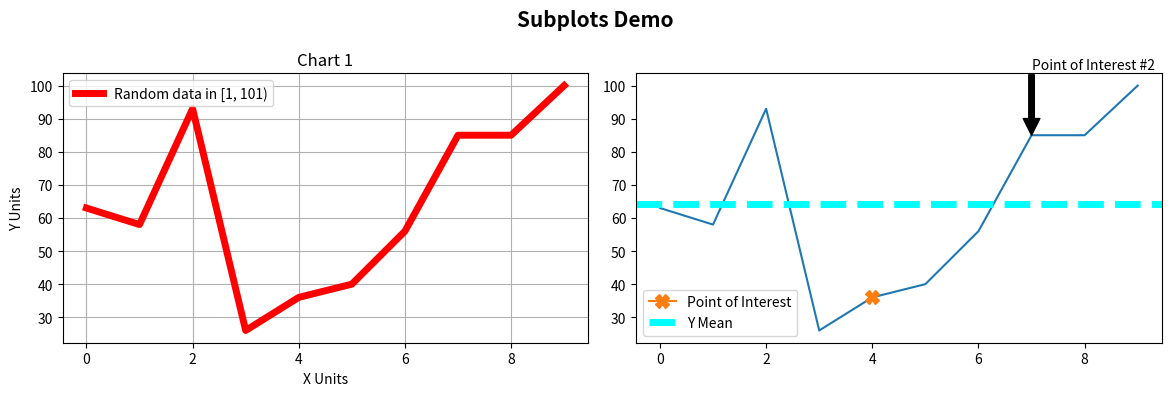

Here is the Python script that generated this plot:
# EDA: exploratory data analysis
# getting familiar with your data

# we are going to learn how to visualize data w/matplotlib
# 3 goals of data visualization
# 1. clearly and accurately represent data
# 2. be creative, with the goal of increasing understanding
# 3. label units and points of interest

import numpy as np
import matplotlib.pyplot as plt

def plot_data(x, y):
    # let's have 2 charts in one "figure"
    # the 2 charts will be side by side in one row
    fig, axes = plt.subplots(1, 2, figsize=(12, 4)) # 12" width x 4" height
    # tuesday 11/17 warm-up task #1
    fig.suptitle("Subplots Demo", fontsize=15, fontweight="bold")

    # chart 1: basic
    ax = axes[0]
    ax.plot(x, y, label="Random data in [1, 101)",
            color="red", lw=5)
    ax.set_title("Chart 1")
    ax.set_xlabel("X Units")
    ax.set_ylabel("Y Units")
    ax.legend()
    ax.grid()

    # chart 2: point of interest and adding a reference line
    ax = axes[1]
    ax.plot(x, y)
    ax.plot([x[4]], y[4], label="Point of Interest", marker="X", ms=10)
    # tuesday 11/17 warm-up task #2
    ax.annotate("Point of Interest #2", xy=(x[7], y[7]), 
                xytext=(x[7], y[7] + 20), arrowprops={"facecolor": "black"})
    ax.axhline(y.mean(), color="cyan", lw=5, ls="--", label="Y Mean")
    ax.legend()



    fig.tight_layout() # good to call last, after adding all figure components

def main():
    # we need some data!
    x = np.arange(10) # 0 1 2 ... 9
    y = np.random.randint(1, 101, len(x)) # random ints in [1, 101)
    print(x)
    print(y)

    # 1st demo: using the pyplot interface (simplest)
    # plt.plot(x, y)
    # plt.show() # shows an interactive window

    # 2nd demo: using the "object oriented" interface (more control)
    plot_data(x, y)
    plt.savefig("demo_s2.png") # instead of showing window, let's save figure to a file

main()
